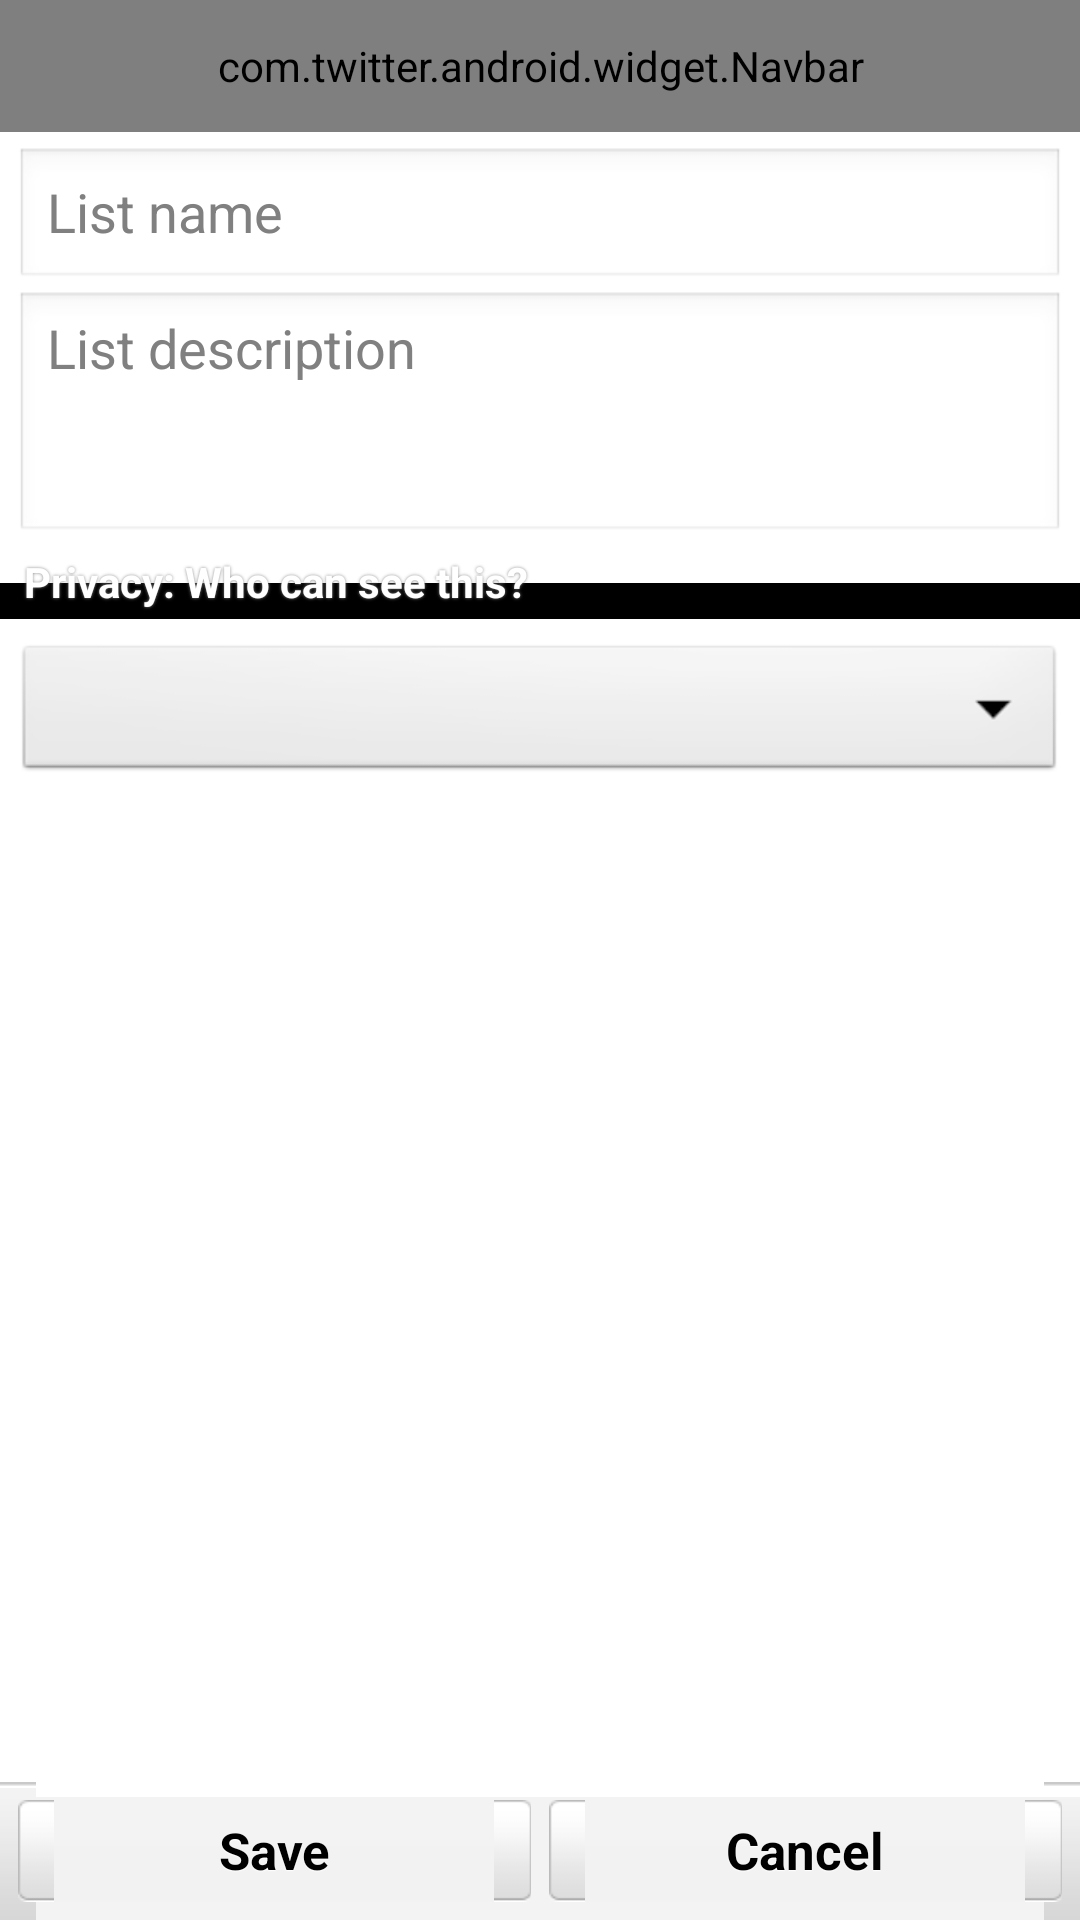

This screen was rendered from an Android layout file. Write that file and the resources it references.
<!-- AndroidManifest.xml: application theme Theme -->
<!-- res/layout/create_edit_list_view.xml -->
<?xml version="1.0" encoding="utf-8"?>
<LinearLayout android:orientation="vertical" android:id="@id/root_layout" android:layout_width="fill_parent" android:layout_height="fill_parent"
  xmlns:android="http://schemas.android.com/apk/res/android">
    <include android:id="@id/navbar" layout="@layout/navbar" />
    <ScrollView android:layout_width="fill_parent" android:layout_height="fill_parent" android:layout_weight="1.0">
        <LinearLayout android:orientation="vertical" android:paddingTop="5.0dip" android:paddingBottom="5.0dip" android:layout_width="fill_parent" android:layout_height="wrap_content">
            <EditText android:id="@id/list_name" android:layout_width="fill_parent" android:layout_height="wrap_content" android:layout_marginLeft="5.0dip" android:layout_marginRight="5.0dip" android:hint="@string/create_edit_list_name_hint" android:inputType="textAutoCorrect|textCapSentences" />
            <EditText android:gravity="top" android:id="@id/list_description" android:layout_width="fill_parent" android:layout_height="wrap_content" android:layout_marginLeft="5.0dip" android:layout_marginRight="5.0dip" android:hint="@string/create_edit_list_description_hint" android:minLines="3" android:inputType="textAutoCorrect|textCapSentences|textMultiLine" />
            <TextView android:layout_width="fill_parent" android:layout_height="wrap_content" android:text="@string/create_edit_list_privacy_separator_text" android:shadowColor="@color/section_shadow_color" android:shadowRadius="2.0" style="?android:attr/listSeparatorTextViewStyle" />
            <Spinner android:id="@id/list_privacy" android:layout_width="fill_parent" android:layout_height="wrap_content" android:layout_marginLeft="5.0dip" android:layout_marginTop="7.0dip" android:layout_marginRight="5.0dip" />
        </LinearLayout>
    </ScrollView>
    <LinearLayout style="@style/Toolbar">
        <Button android:id="@id/create_edit_button" android:layout_width="fill_parent" android:layout_height="wrap_content" android:layout_marginRight="3.0dip" android:text="@string/save" android:layout_weight="0.5" android:onClick="onClickHandler" style="@style/Button" />
        <Button android:id="@id/cancel_button" android:layout_width="fill_parent" android:layout_height="wrap_content" android:layout_marginLeft="3.0dip" android:text="@string/cancel" android:layout_weight="0.5" android:onClick="onClickHandler" style="@style/Button" />
    </LinearLayout>
</LinearLayout>
<!-- res/layout/navbar.xml (included above) -->
<?xml version="1.0" encoding="utf-8"?>
<com.twitter.android.widget.Navbar style="?attr/navbarStyle"
  xmlns:android="http://schemas.android.com/apk/res/android">
    <TextView android:id="@id/title" android:layout_toLeftOf="@id/title_sep_2" style="@style/NavbarTitle.Text" />
    <ImageView android:id="@id/title_sep_2" android:layout_toLeftOf="@id/title_button_2" style="@style/NavbarSep" />
    <ImageButton android:id="@id/title_button_2" android:src="@drawable/ic_nav_search" android:layout_toLeftOf="@id/title_sep_3" style="@style/NavbarBtn" />
    <ImageView android:id="@id/title_sep_3" android:layout_toLeftOf="@id/title_button_3" style="@style/NavbarSep" />
    <ImageButton android:id="@id/title_button_3" android:src="@drawable/ic_nav_compose" android:layout_alignParentRight="true" style="@style/NavbarBtn" />
</com.twitter.android.widget.Navbar>
<!-- resources referenced by this layout -->
<resources>
  <color name="section_shadow_color">#ff888888</color>
  <string name="cancel">Cancel</string>
  <string name="create_edit_list_description_hint">List description</string>
  <string name="create_edit_list_name_hint">List name</string>
  <string name="create_edit_list_privacy_separator_text">Privacy: Who can see this?</string>
  <string name="save">Save</string>
  <style name="Button" parent="@style/InsetText">
          <item name="android:textSize">17.0sp</item>
          <item name="android:textStyle">bold</item>
          <item name="android:textColor">@color/button_text</item>
          <item name="android:background">@drawable/button_bg</item>
          <item name="android:paddingLeft">8.0dip</item>
          <item name="android:paddingRight">8.0dip</item>
      </style>
  <style name="NavbarBtn">
          <item name="android:background">@color/clear</item>
          <item name="android:layout_width">50.0dip</item>
          <item name="android:layout_height">fill_parent</item>
          <item name="android:layout_alignParentTop">true</item>
          <item name="android:layout_alignParentBottom">true</item>
          <item name="android:layout_alignWithParentIfMissing">true</item>
      </style>
  <style name="NavbarSep">
          <item name="android:background">@drawable/nav_line_separator</item>
          <item name="android:layout_width">wrap_content</item>
          <item name="android:layout_height">fill_parent</item>
          <item name="android:layout_alignParentTop">true</item>
          <item name="android:layout_alignParentBottom">true</item>
      </style>
  <style name="NavbarTitle.Text" parent="@style/NavbarTitle">
          <item name="android:textSize">17.0sp</item>
          <item name="android:textStyle">bold</item>
          <item name="android:textColor">@android:color/white</item>
          <item name="android:ellipsize">end</item>
          <item name="android:singleLine">true</item>
          <item name="android:layout_alignParentLeft">true</item>
      </style>
  <style name="Toolbar">
          <item name="android:background">@drawable/tool_bar_background</item>
          <item name="android:padding">6.0dip</item>
          <item name="android:layout_width">fill_parent</item>
          <item name="android:layout_height">46.0dip</item>
      </style>
  <style name="Theme" parent="@android:style/Theme.Light">
          <item name="android:windowNoTitle">true</item>
          <item name="android:windowContentOverlay">@null</item>
          <item name="android:textColorLink">@color/link_color</item>
          <item name="tweetViewStyle">@style/TweetView</item>
          <item name="navbarStyle">@style/Navbar</item>
      </style>
  <style name="InsetText">
          <item name="android:shadowColor">@android:color/white</item>
          <item name="android:shadowDy">1.0</item>
          <item name="android:shadowRadius">0.5</item>
      </style>
  <color name="clear">#00000000</color>
  <style name="NavbarTitle">
          <item name="android:layout_width">wrap_content</item>
          <item name="android:layout_height">wrap_content</item>
          <item name="android:layout_marginLeft">6.0dip</item>
          <item name="android:layout_centerVertical">true</item>
      </style>
  <color name="link_color">#ff236ed8</color>
  <style name="Navbar">
          <item name="android:background">@drawable/top_toolbar_bg</item>
          <item name="android:padding">0.0dip</item>
          <item name="android:layout_width">fill_parent</item>
          <item name="android:layout_height">@dimen/titlebar_height</item>
      </style>
  <color name="text_color">#ff424242</color>
  <color name="gray_color">#ff888888</color>
  <!-- drawable top_toolbar_bg (drawable) -->
  <?xml version="1.0" encoding="utf-8"?>
  <bitmap android:gravity="fill_horizontal|center|top" android:src="@drawable/nav_background" android:tileMode="repeat"
    xmlns:android="http://schemas.android.com/apk/res/android" />
  <dimen name="titlebar_height">44.0dip</dimen>
</resources>
